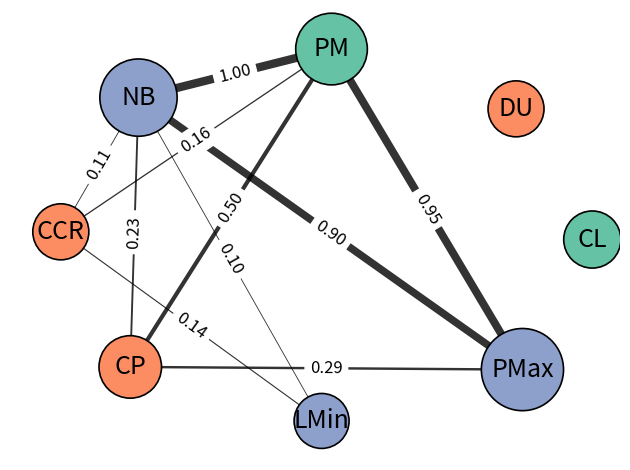

This chart was generated by the following Python code:
import numpy as np
import networkx as nx
import matplotlib.pyplot as plt


def draw_weighted_graph(
        node_names,
        importance,
        adjacency,
        edge_threshold=0.1,
        node_size_scale=3500,
        edge_width_scale=4,
        edge_label_fontsize=9,
        layout_k=12,
        label_fontsize=18,
        save_path="graph_gpt-firm.png"
):
    plt.clf()
    plt.close()

    G = nx.Graph()

    # 节点大小计算（不变）
    importance = np.array(importance)
    inv_imp = 1 / importance
    node_sizes = node_size_scale * inv_imp / inv_imp.max()

    # 颜色分类（不变）
    benefits = {"Profit Margin", "Customer Loyalty"}
    drawbacks = {"Competitive Pressure", "Customer Churn Risk", "Demand Uncertainty"}
    tradeoffs = {"Net Benefit", "Profit Maximization", "Loss Minimization"}

    color_map = []
    for nm in node_names:
        if nm in benefits:
            color_map.append("#66c2a5")
        elif nm in drawbacks:
            color_map.append("#fc8d62")
        elif nm in tradeoffs:
            color_map.append("#8da0cb")
        else:
            color_map.append("#bdbdbd")

    # 简写函数（不变）
    def short_label(name):
        if name == "Profit Maximization":
            return "PMax"
        if name == "Loss Minimization":
            return "LMin"
        return "".join([w[0] for w in name.split()])

    short_labels = [short_label(nm) for nm in node_names]

    # 添加节点（不变）
    for i, name in enumerate(node_names):
        G.add_node(i,
                   label=short_labels[i],
                   full=name,
                   size=node_sizes[i],
                   color=color_map[i])

    # 添加边（不变）
    A = np.array(adjacency)
    n = len(node_names)

    for i in range(n):
        for j in range(i + 1, n):
            w = A[i, j]
            if w >= edge_threshold:
                G.add_edge(i, j, weight=w)

    # 布局（不变）
    pos = nx.spring_layout(G, seed=42, k=layout_k, iterations=200)

    # 节点绘制（不变）
    nx.draw_networkx_nodes(
        G, pos,
        node_size=[G.nodes[n]["size"] for n in G.nodes],
        node_color=[G.nodes[n]["color"] for n in G.nodes],
        edgecolors="black",
        linewidths=1.2
    )

    # 边绘制（不变）
    edges = G.edges()
    widths = [edge_width_scale * G[u][v]["weight"] for u, v in edges]
    nx.draw_networkx_edges(G, pos, width=widths, alpha=0.8)

    # ==================================================
    # ★ 关键修改区域：只隐藏 PMax-LMin 的权重标签
    # ==================================================
    id_pmax = node_names.index("Profit Maximization")
    id_lmin = node_names.index("Loss Minimization")

    edge_labels = {}
    is_pmax_lmin_labeled = False

    for u, v in edges:
        # 检查当前边是否是 PMax 和 LMin 之间的连线
        if {u, v} == {id_pmax, id_lmin}:
            # 找到目标边，但跳过添加标签，从而隐藏其权重数字
            is_pmax_lmin_labeled = True  # 标记这条边存在，但未被标记
            continue

            # 为其他边添加权重标签
        edge_labels[(u, v)] = f"{G[u][v]['weight']:.2f}"

    # --------------------------
    # 调试信息：确认是否隐藏成功
    # --------------------------
    pmax_name = node_names[id_pmax]
    lmin_name = node_names[id_lmin]

    # 检查目标边是否存在于 edge_labels 字典中（它不应该存在）
    target_edge = tuple(sorted((id_pmax, id_lmin)))

    if target_edge in edge_labels or (id_pmax, id_lmin) in edge_labels or (id_lmin, id_pmax) in edge_labels:
        print(f"【错误】目标边 ({pmax_name}, {lmin_name}) 的权重仍然存在于标签字典中！")
    else:
        print(f"【成功】目标边 ({pmax_name}, {lmin_name}) 的权重标签已成功从图中移除。")

    if not is_pmax_lmin_labeled:
        print(
            f"【注意】PMax-LMin 的边权重 {A[id_pmax, id_lmin]:.4f} 可能小于 edge_threshold={edge_threshold}，因此这条连线本身可能不存在。")

    # 边权重标签（绘制）
    nx.draw_networkx_edge_labels(
        G, pos,
        edge_labels=edge_labels,
        font_size=edge_label_fontsize
    )

    # 节点标签（不变）
    labels = {i: G.nodes[i]["label"] for i in G.nodes}
    nx.draw_networkx_labels(
        G, pos,
        labels=labels,
        font_size=label_fontsize,
        font_color="black",
        verticalalignment="center",
        horizontalalignment="center"
    )

    # ==================================================
    # ★ 修改：注释掉图例部分
    # ==================================================
    # from matplotlib.patches import Patch
    # legend_elements = [
    #     Patch(facecolor="#66c2a5", edgecolor="black", label="Benefits"),
    #     Patch(facecolor="#fc8d62", edgecolor="black", label="Drawbacks"),
    #     Patch(facecolor="#8da0cb", edgecolor="black", label="Trade-offs"),
    # ]
    # plt.legend(handles=legend_elements, loc="upper left", fontsize=10, frameon=True)

    plt.axis("off")
    plt.tight_layout()
    plt.savefig(save_path, dpi=300, bbox_inches="tight")
    print(f"图已保存至：{save_path}")

    plt.show()


# ---------------------------------------------------
# 运行绘图示例
# ---------------------------------------------------

node_names = [
    "Profit Margin", "Customer Loyalty", "Competitive Pressure", "Customer Churn Risk",
    "Demand Uncertainty", "Net Benefit", "Profit Maximization", "Loss Minimization"
]

importance = [1.7103064066852367, 2.6908077994428967, 2.247910863509749, 2.796657381615599, 2.8050139275766015, 1.4707520891364902, 1.3008356545961002, 2.9080779944289694]

adjacency = [[0.0, 0.05013927576601671, 0.4986072423398329, 0.15877437325905291, 0.04178272980501393, 1.0, 0.947075208913649, 0.04735376044568245], [0.05013927576601671, 0.0, 0.0, 0.005571030640668524, 0.0, 0.011142061281337047, 0.052924791086350974, 0.002785515320334262], [0.4986072423398329, 0.0, 0.0, 0.08913649025069638, 0.013927576601671309, 0.22841225626740946, 0.2924791086350975, 0.0584958217270195], [0.15877437325905291, 0.005571030640668524, 0.08913649025069638, 0.0, 0.027855153203342618, 0.10584958217270195, 0.002785515320334262, 0.13649025069637882], [0.04178272980501393, 0.0, 0.013927576601671309, 0.027855153203342618, 0.0, 0.06406685236768803, 0.04456824512534819, 0.036211699164345405], [0.9972144846796658, 0.011142061281337047, 0.22841225626740946, 0.10863509749303621, 0.06406685236768803, 0.0, 0.9025069637883009, 0.10306406685236769], [0.947075208913649, 0.052924791086350974, 0.2924791086350975, 0.002785515320334262, 0.04456824512534819, 0.8997214484679665, 0.0, 0.022284122562674095], [0.04735376044568245, 0.002785515320334262, 0.0584958217270195, 0.1392757660167131, 0.036211699164345405, 0.10306406685236769, 0.033426183844011144, 0.0]]

draw_weighted_graph(
    node_names, importance, adjacency,
    edge_width_scale=6,  # 控制边的粗细
    edge_label_fontsize=12  # 控制边权重字体大小
)
